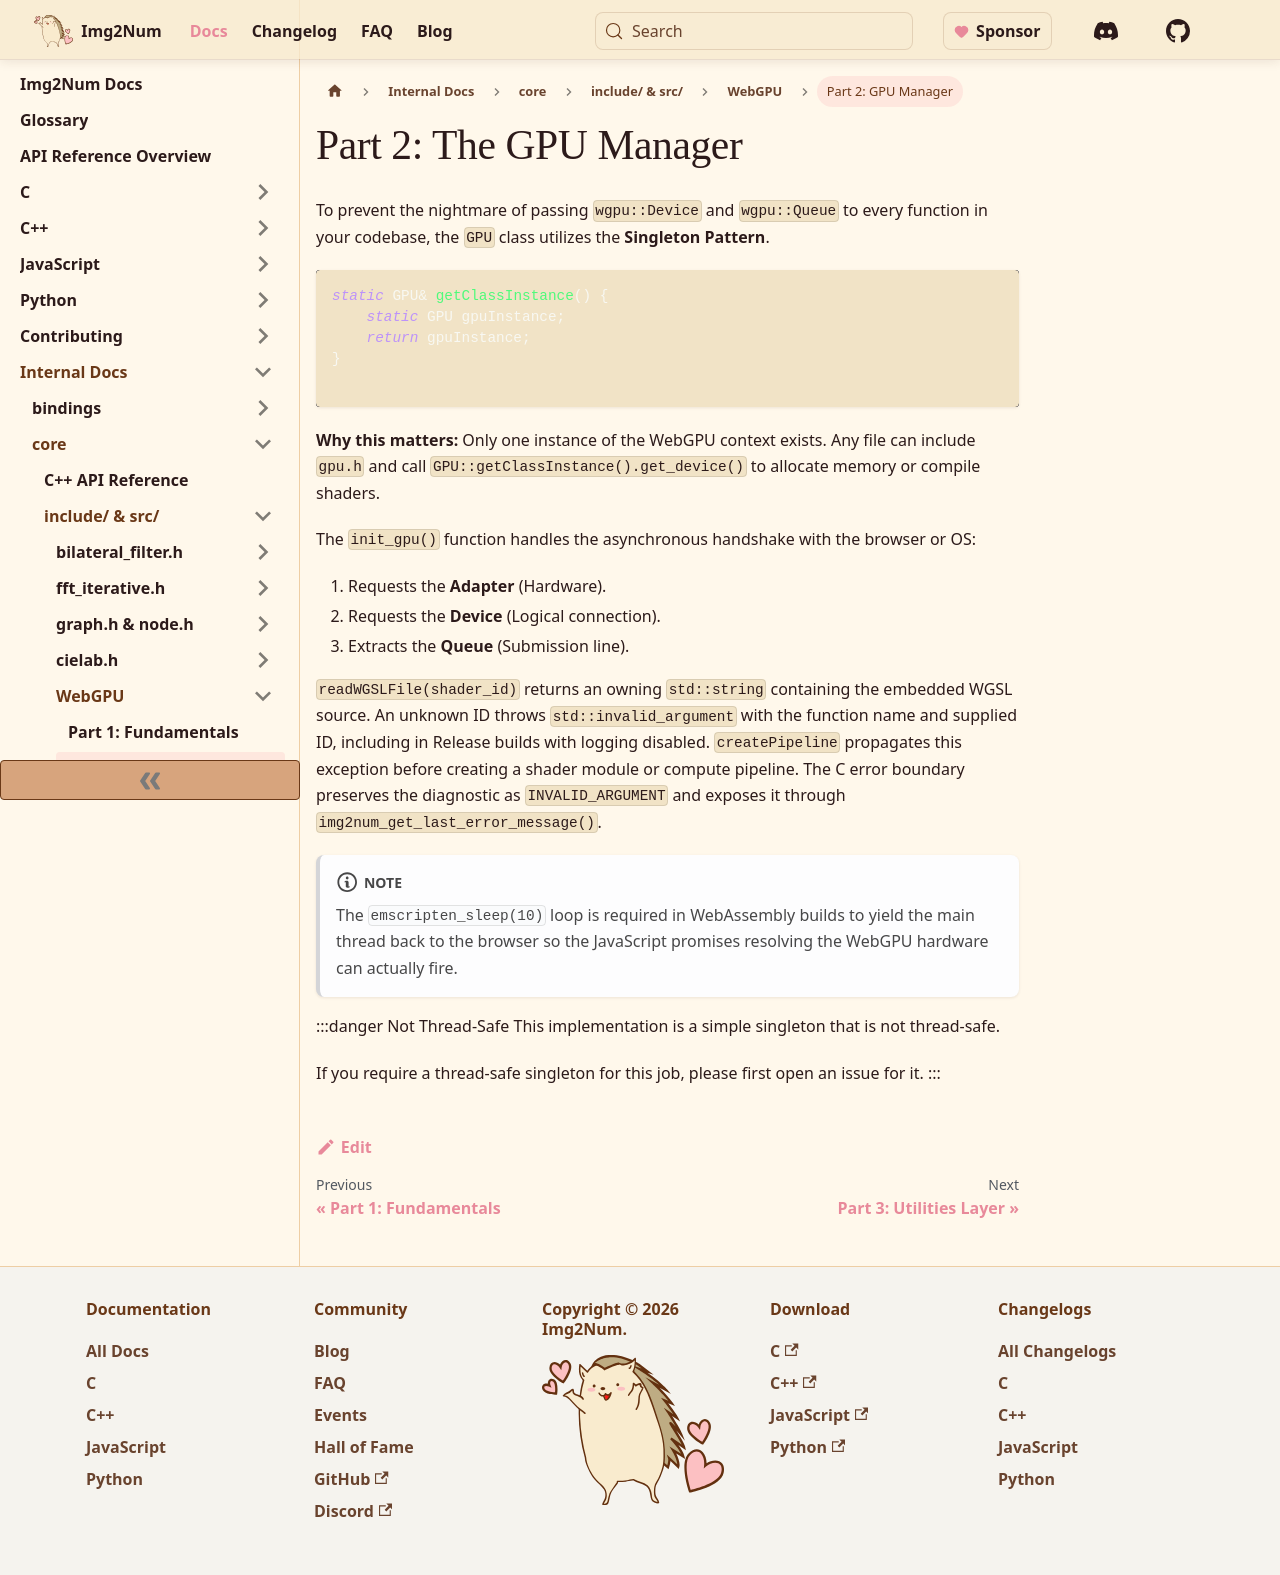

repository: Ryan-Millard/Img2Num · page: docs/internal/core/internal-code/webgpu/gpu-manager/index.html · generator: docusaurus

---
title: "Part 2: The GPU Manager"
sidebar_label: "Part 2: GPU Manager"
sidebar_position: 2
description: Explanation of the GPU singleton manager used to access the WebGPU device and queue across the codebase.
keywords:
  - WebGPU
  - GPU manager
  - singleton pattern
  - device queue
  - Dawn
---

To prevent the nightmare of passing `wgpu::Device` and `wgpu::Queue` to every function in your codebase, the `GPU` class utilizes the **Singleton Pattern**.

```cpp
static GPU& getClassInstance() {
    static GPU gpuInstance;
    return gpuInstance;
}

```

**Why this matters:** Only one instance of the WebGPU context exists. Any file can include `gpu.h` and call `GPU::getClassInstance().get_device()` to allocate memory or compile shaders.

The `init_gpu()` function handles the asynchronous handshake with the browser or OS:

1. Requests the **Adapter** (Hardware).
2. Requests the **Device** (Logical connection).
3. Extracts the **Queue** (Submission line).

`readWGSLFile(shader_id)` returns an owning `std::string` containing the embedded WGSL source.
An unknown ID throws `std::invalid_argument` with the function name and supplied ID, including
in Release builds with logging disabled. `createPipeline` propagates this exception before
creating a shader module or compute pipeline. The C error boundary preserves the diagnostic
as `INVALID_ARGUMENT` and exposes it through `img2num_get_last_error_message()`.

:::note
The `emscripten_sleep(10)` loop is required in WebAssembly builds to yield the main thread back to the browser so the JavaScript
promises resolving the WebGPU hardware can actually fire.
:::

:::danger Not Thread-Safe
This implementation is a simple singleton that is not thread-safe.

If you require a thread-safe singleton for this job, please first open an issue for it.
:::
